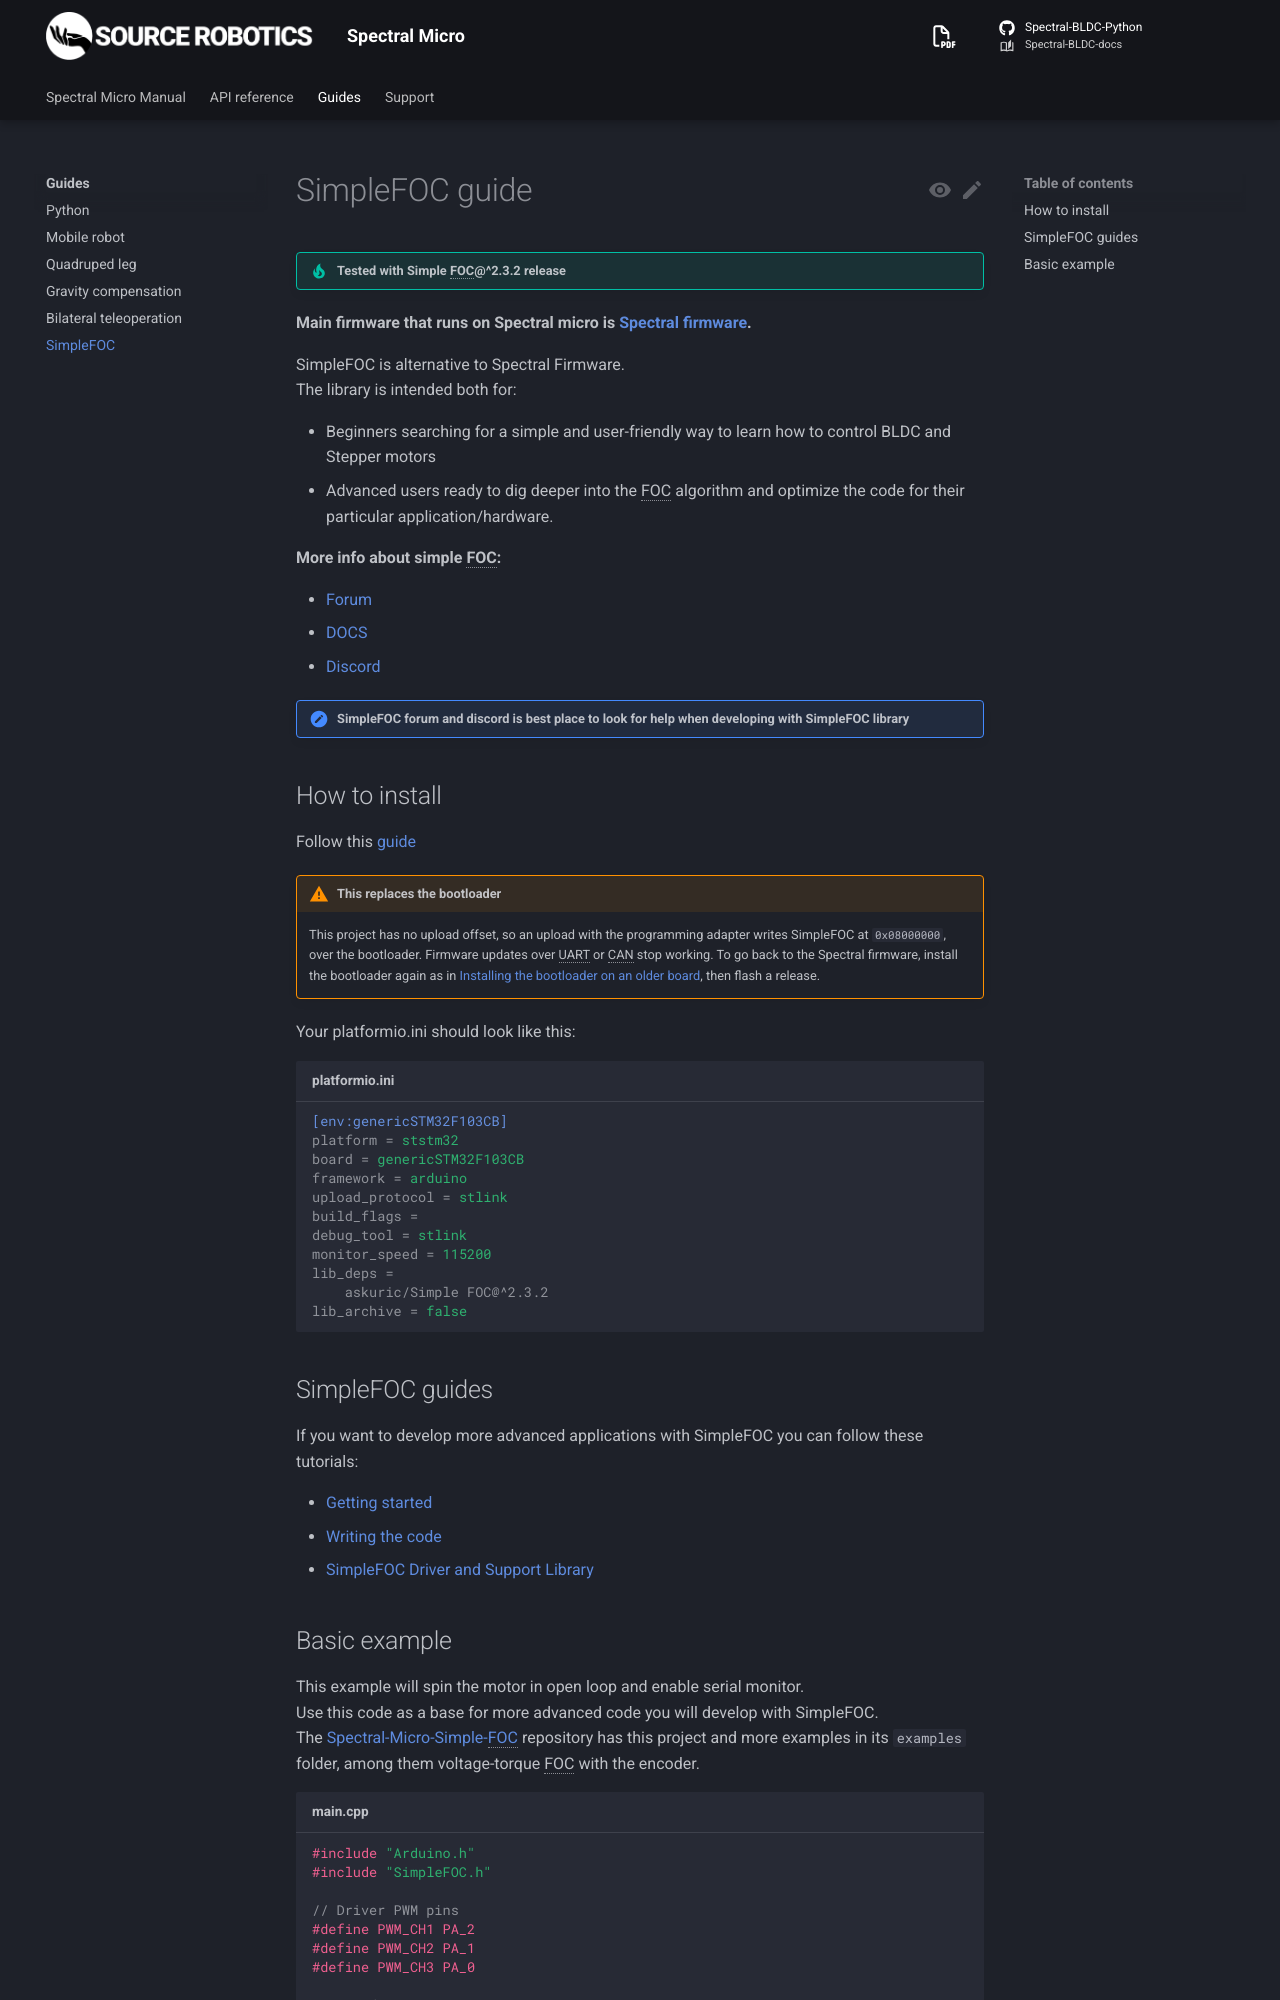

repository: Source-Robotics/Spectral-BLDC-docs · page: 109/guides/simplefoc/index.html · generator: mkdocs

# SimpleFOC guide

!!! tip "Tested with Simple FOC@^2.3.2 release"

**Main firmware that runs on Spectral micro is [Spectral firmware](https://github.com/Source-Robotics/Spectral-Micro-BLDC-controller).**<br />

SimpleFOC is alternative to Spectral Firmware. <br />
The library is intended both for:

* Beginners searching for a simple and user-friendly way to learn how to control BLDC and Stepper motors
* Advanced users ready to dig deeper into the FOC algorithm and optimize the code for their particular application/hardware.

**More info about simple FOC:**

* [Forum](https://community.simplefoc.com/)
* [DOCS](https://docs.simplefoc.com/)
* [Discord](https://discord.com/invite/kWBwuzY32n)
!!! note "SimpleFOC forum and discord is best place to look for help when developing with SimpleFOC library"

## How to install

Follow this [guide](https://docs.simplefoc.com/installation)

!!! warning "This replaces the bootloader"
    This project has no upload offset, so an upload with the programming adapter writes SimpleFOC at
    `0x08000000`, over the bootloader. Firmware updates over UART or CAN stop working. To go back to the Spectral
    firmware, install the bootloader again as in
    [Installing the bootloader on an older board](../07-firmware/bootloader.md), then flash a release.

Your platformio.ini should look like this:

``` ini title="platformio.ini"
[env:genericSTM32F103CB]
platform = ststm32
board = genericSTM32F103CB
framework = arduino
upload_protocol = stlink
build_flags = 
debug_tool = stlink
monitor_speed = 115200
lib_deps = 
	askuric/Simple FOC@^2.3.2
lib_archive = false
```

## SimpleFOC guides
If you want to develop more advanced applications with SimpleFOC you can follow these tutorials:

* [Getting started](https://docs.simplefoc.com/example_from_scratch)
* [Writing the code](https://docs.simplefoc.com/code)
* [SimpleFOC Driver and Support Library](https://github.com/simplefoc/Arduino-FOC-drivers/tree/master)
